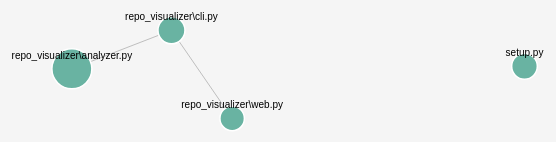
D3 v7 page, settled after 480 driven frames (8 s of simulated time); the page loaded 1 data file(s).


        const width = window.innerWidth;
        const height = window.innerHeight;

        const svg = d3.select("#graph")
            .append("svg")
            .attr("width", width)
            .attr("height", height);

        const simulation = d3.forceSimulation()
            .force("link", d3.forceLink().id(d => d.id).distance(100))
            .force("charge", d3.forceManyBody().strength(-300))
            .force("center", d3.forceCenter(width / 2, height / 2));

        const tooltip = d3.select("#tooltip");

        // Load graph data
        d3.json("/graph.json").then(data => {
            const nodes = data.nodes;
            const links = data.edges;

            // Scale node sizes based on lines of code
            const sizeScale = d3.scaleSqrt()
                .domain([0, d3.max(nodes, d => d.lines || 1)])
                .range([5, 20]);

            const link = svg.append("g")
                .attr("class", "links")
                .selectAll("line")
                .data(links)
                .enter().append("line")
                .attr("class", "link");

            const node = svg.append("g")
                .attr("class", "nodes")
                .selectAll("circle")
                .data(nodes)
                .enter().append("circle")
                .attr("class", "node")
                .attr("r", d => sizeScale(d.lines || 1))
                .attr("fill", d => d.type === 'file' ? '#69b3a2' : '#404080')
                .call(d3.drag()
                    .on("start", dragstarted)
                    .on("drag", dragged)
                    .on("end", dragended))
                .on("mouseover", mouseover)
                .on("mouseout", mouseout);

            const text = svg.append("g")
                .attr("class", "texts")
                .selectAll("text")
                .data(nodes)
                .enter().append("text")
                .attr("dy", -10)
                .text(d => d.id.split('/').pop())
                .style("text-anchor", "middle")
                .style("font-size", "10px");

            simulation
                .nodes(nodes)
                .on("tick", ticked);

            simulation.force("link")
                .links(links);

            function ticked() {
                link
                    .attr("x1", d => d.source.x)
                    .attr("y1", d => d.source.y)
                    .attr("x2", d => d.target.x)
                    .attr("y2", d => d.target.y);

                node
                    .attr("cx", d => d.x)
                    .attr("cy", d => d.y);

                text
                    .attr("x", d => d.x)
                    .attr("y", d => d.y);
            }

            function dragstarted(event, d) {
                if (!event.active) simulation.alphaTarget(0.3).restart();
                d.fx = d.x;
                d.fy = d.y;
            }

            function dragged(event, d) {
                d.fx = event.x;
                d.fy = event.y;
            }

            function dragended(event, d) {
                if (!event.active) simulation.alphaTarget(0);
                d.fx = null;
                d.fy = null;
            }

            function mouseover(event, d) {
                tooltip.style("display", "block")
                    .html(`<strong>${d.id}</strong><br>Lines: ${d.lines}<br>Size: ${d.size} bytes`);
            }

            function mouseout() {
                tooltip.style("display", "none");
            }

            svg.on("mousemove", function(event) {
                tooltip.style("left", (event.pageX + 10) + "px")
                    .style("top", (event.pageY - 10) + "px");
            });
        });
    

### data: ../graph.json
{
 "nodes": [
  {
   "id": "setup.py",
   "type": "file",
   "size": 871,
   "lines": 28
  },
  {
   "id": "repo_visualizer\\analyzer.py",
   "type": "file",
   "size": 3133,
   "lines": 103
  },
  {
   "id": "repo_visualizer\\cli.py",
   "type": "file",
   "size": 1026,
   "lines": 33
  },
  {
   "id": "repo_visualizer\\web.py",
   "type": "file",
   "size": 611,
   "lines": 24
  }
 ],
 "edges": [
  {
   "source": "repo_visualizer\\cli.py",
   "target": "repo_visualizer\\analyzer.py",
   "type": "import"
  },
  {
   "source": "repo_visualizer\\cli.py",
   "target": "repo_visualizer\\web.py",
   "type": "import"
  }
 ]
}